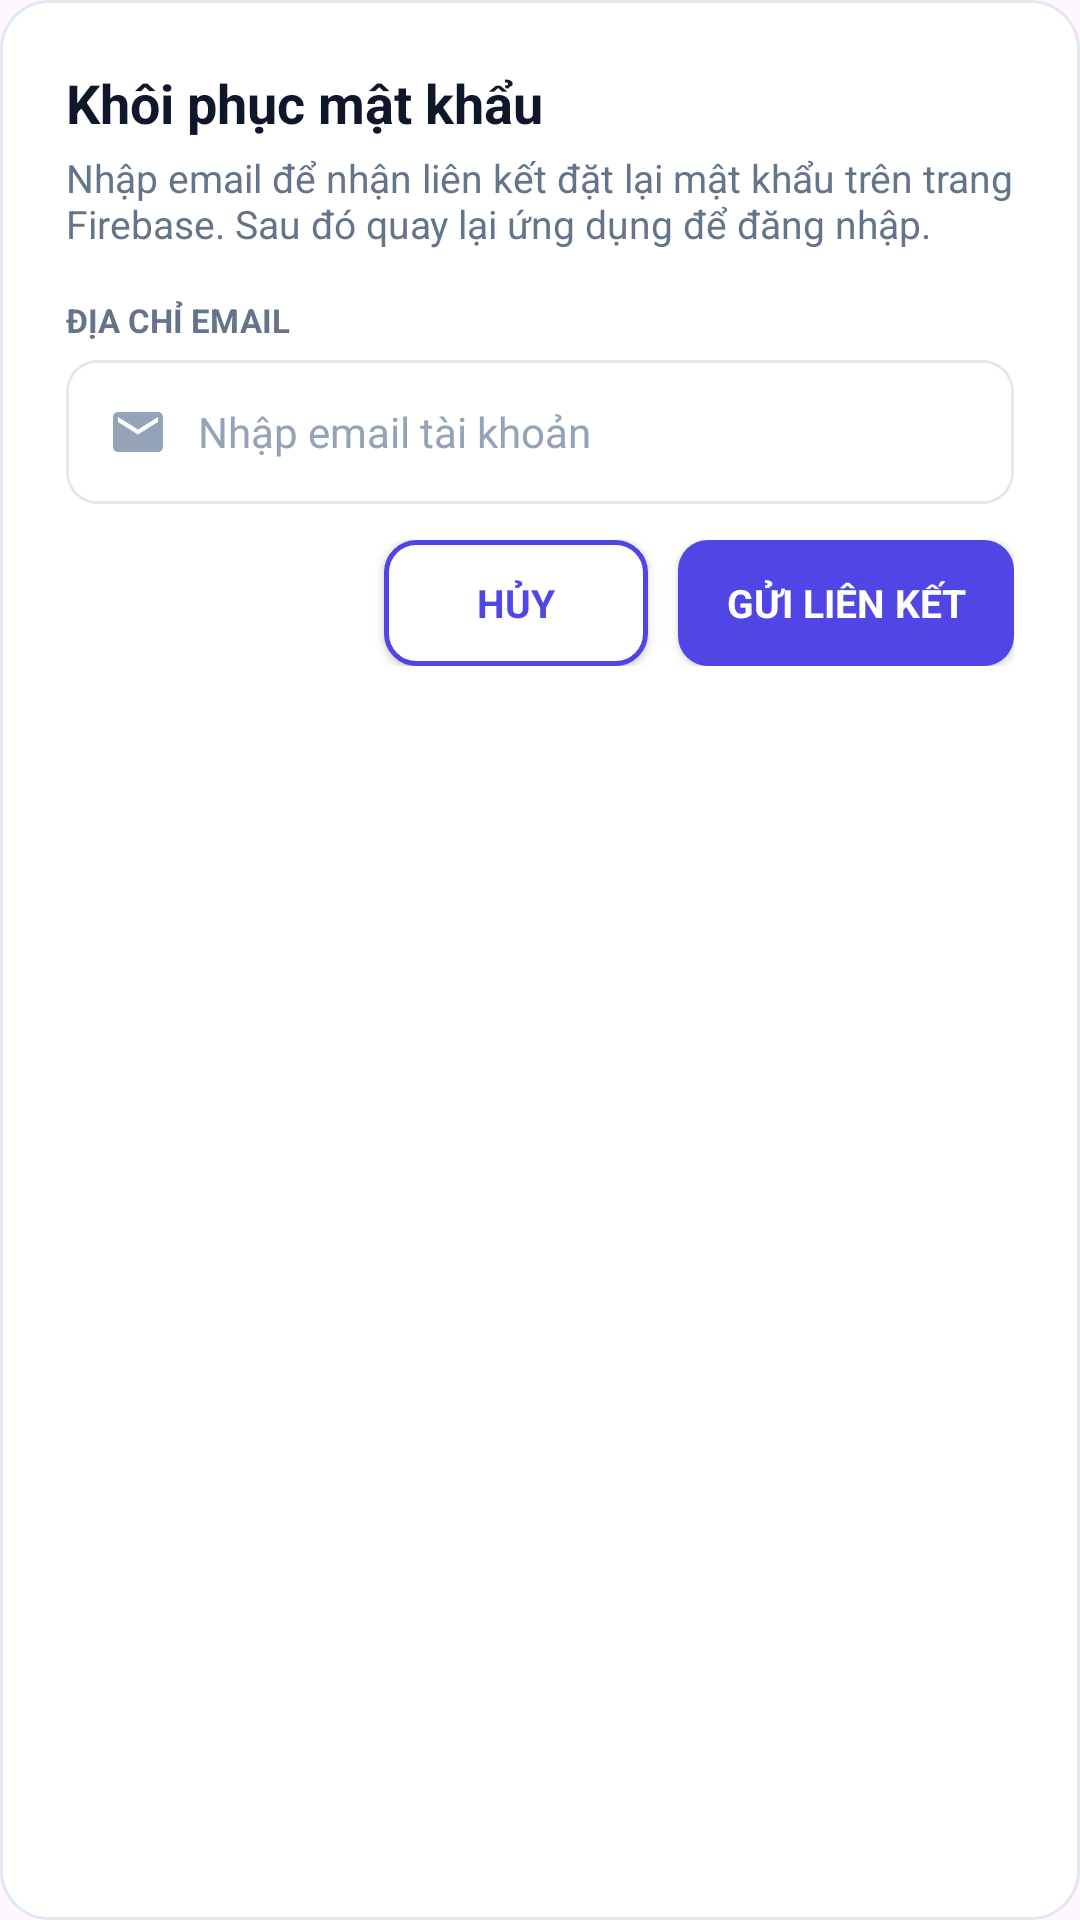

Android layout source for this screen:
<!-- AndroidManifest.xml: application theme Theme.Ecommerce -->
<!-- res/layout/dialog_forgot_password.xml -->
<?xml version="1.0" encoding="utf-8"?>
<LinearLayout xmlns:android="http://schemas.android.com/apk/res/android"
    xmlns:app="http://schemas.android.com/apk/res-auto"
    xmlns:tools="http://schemas.android.com/tools"
    android:layout_width="match_parent"
    android:layout_height="wrap_content"
    android:background="@drawable/bg_card_white"
    android:orientation="vertical"
    android:padding="22dp"
    tools:context=".LoginActivity">
<TextView
        android:id="@+id/tvForgotTitle"
        android:layout_width="wrap_content"
        android:layout_height="wrap_content"
        android:text="Khôi phục mật khẩu"
        android:textColor="@color/text_primary"
        android:textSize="18sp"
        android:textStyle="bold" />
<TextView
        android:id="@+id/tvForgotDesc"
        android:layout_width="wrap_content"
        android:layout_height="wrap_content"
        android:layout_marginTop="4dp"
        android:layout_marginBottom="16dp"
        android:text="Nhập email để nhận liên kết đặt lại mật khẩu trên trang Firebase. Sau đó quay lại ứng dụng để đăng nhập."
        android:textColor="@color/text_secondary"
        android:textSize="13sp" />
<TextView
        android:layout_width="wrap_content"
        android:layout_height="wrap_content"
        android:text="ĐỊA CHỈ EMAIL"
        android:textColor="@color/text_secondary"
        android:textSize="11sp"
        android:textStyle="bold" />
<EditText
        android:id="@+id/edtForgotEmail"
        android:layout_width="match_parent"
        android:layout_height="48dp"
        android:layout_marginTop="6dp"
        android:layout_marginBottom="12dp"
        android:background="@drawable/bg_input"
        android:drawableStart="@drawable/ic_email"
        android:drawablePadding="10dp"
        android:hint="Nhập email tài khoản"
        android:imeOptions="actionNext"
        android:inputType="textEmailAddress"
        android:maxLines="1"
        android:paddingHorizontal="14dp"
        android:textColor="@color/text_primary"
        android:textColorHint="@color/text_tertiary"
        android:textSize="14sp"
        tools:text="demo01@example.com" />
<ProgressBar
        android:id="@+id/progressBarForgot"
        android:layout_width="wrap_content"
        android:layout_height="wrap_content"
        android:layout_gravity="center"
        android:layout_marginBottom="12dp"
        android:indeterminate="true"
        android:indeterminateTint="@color/primary"
        android:visibility="gone" />
<LinearLayout
        android:layout_width="match_parent"
        android:layout_height="wrap_content"
        android:gravity="end"
        android:orientation="horizontal">
<Button
            android:id="@+id/btnCancelForgot"
            android:layout_width="wrap_content"
            android:layout_height="42dp"
            android:background="@drawable/bg_secondary_button"
            android:paddingHorizontal="16dp"
            android:text="HỦY"
            android:textColor="@color/primary"
            android:textSize="13sp"
            android:textStyle="bold"
            app:backgroundTint="@null" />
<Button
            android:id="@+id/btnSubmitForgot"
            android:layout_width="wrap_content"
            android:layout_height="42dp"
            android:layout_marginStart="10dp"
            android:background="@drawable/bg_primary_button"
            android:paddingHorizontal="16dp"
            android:text="GỬI LIÊN KẾT"
            android:textColor="@color/white"
            android:textSize="13sp"
            android:textStyle="bold"
            app:backgroundTint="@null" />
    </LinearLayout>
</LinearLayout>
<!-- resources referenced by this layout -->
<resources>
  <color name="primary">#4F46E5</color>
  <color name="text_primary">#0F172A</color>
  <color name="text_secondary">#64748B</color>
  <color name="text_tertiary">#94A3B8</color>
  <color name="white">#FFFFFFFF</color>
  <!-- drawable bg_card_white (drawable) -->
  <?xml version="1.0" encoding="utf-8"?>
  <shape xmlns:android="http://schemas.android.com/apk/res/android"
      android:shape="rectangle">
      <solid android:color="@color/surface" />
      <corners android:radius="16dp" />
      <stroke
          android:width="1dp"
          android:color="@color/card_stroke" />
  </shape>
  <!-- drawable bg_input (drawable) -->
  <?xml version="1.0" encoding="utf-8"?>
  <selector xmlns:android="http://schemas.android.com/apk/res/android">
      <item android:state_focused="true">
          <shape android:shape="rectangle">
              <solid android:color="@color/surface" />
              <corners android:radius="10dp" />
              <stroke
                  android:width="1.5dp"
                  android:color="@color/primary" />
          </shape>
      </item>
      <item>
          <shape android:shape="rectangle">
              <solid android:color="@color/surface" />
              <corners android:radius="10dp" />
              <stroke
                  android:width="1dp"
                  android:color="@color/card_stroke" />
          </shape>
      </item>
  </selector>
  <!-- drawable bg_primary_button (drawable) -->
  <?xml version="1.0" encoding="utf-8"?>
  <selector xmlns:android="http://schemas.android.com/apk/res/android">
      <item android:state_pressed="true">
          <shape android:shape="rectangle">
              <solid android:color="@color/primary_dark" />
              <corners android:radius="10dp" />
          </shape>
      </item>
      <item>
          <shape android:shape="rectangle">
              <solid android:color="@color/primary" />
              <corners android:radius="10dp" />
          </shape>
      </item>
  </selector>
  <!-- drawable bg_secondary_button (drawable) -->
  <?xml version="1.0" encoding="utf-8"?>
  <selector xmlns:android="http://schemas.android.com/apk/res/android">
      <item android:state_pressed="true">
          <shape android:shape="rectangle">
              <solid android:color="#EEF2FF" />
              <corners android:radius="10dp" />
              <stroke
                  android:width="1.5dp"
                  android:color="@color/primary" />
          </shape>
      </item>
      <item>
          <shape android:shape="rectangle">
              <solid android:color="#FFFFFF" />
              <corners android:radius="10dp" />
              <stroke
                  android:width="1.5dp"
                  android:color="@color/primary" />
          </shape>
      </item>
  </selector>
  <!-- drawable ic_email (drawable) -->
  <vector xmlns:android="http://schemas.android.com/apk/res/android"
      android:width="20dp"
      android:height="20dp"
      android:viewportWidth="24"
      android:viewportHeight="24">
      <path
          android:fillColor="@color/text_tertiary"
          android:pathData="M20,4H4c-1.1,0 -1.99,0.9 -1.99,2L2,18c0,1.1 0.9,2 2,2h16c1.1,0 2,-0.9 2,-2V6c0,-1.1 -0.9,-2 -2,-2zm0,4l-8,5 -8,-5V6l8,5 8,-5v2z" />
  </vector>
  <style name="Theme.Ecommerce" parent="Base.Theme.Ecommerce" />
  <color name="surface">#FFFFFFFF</color>
  <color name="card_stroke">#E2E8F0</color>
  <color name="primary_dark">#3730A3</color>
  <style name="Base.Theme.Ecommerce" parent="Theme.Material3.DayNight.NoActionBar">
          <item name="colorPrimary">@color/primary</item>
          <item name="colorOnPrimary">@color/white</item>
          <item name="colorSecondary">@color/primary</item>
          <item name="android:fontFamily">sans-serif</item>
          <item name="android:windowLightStatusBar">true</item>
          <item name="android:statusBarColor">@color/page_background</item>
          <item name="android:navigationBarColor">@color/surface</item>
          <item name="android:windowActionModeOverlay">true</item>
      </style>
  <color name="page_background">#F8FAFC</color>
</resources>
